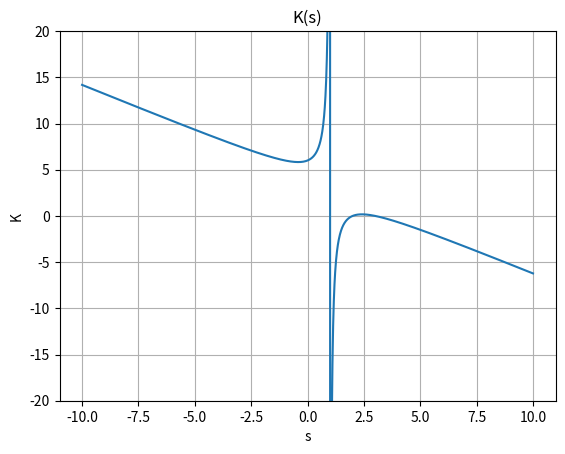
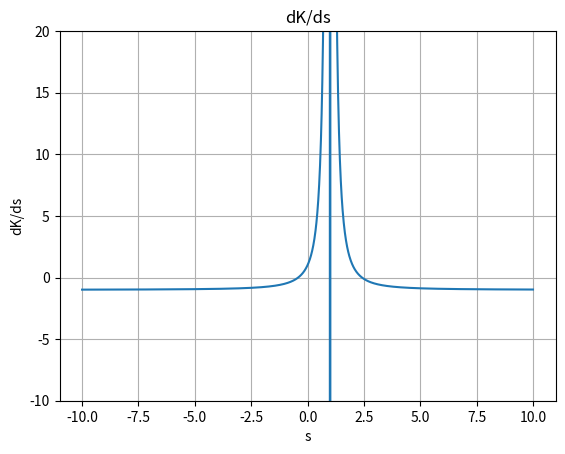

Reproduce these figures in Python, in order.
import numpy as np
import matplotlib.pyplot as plt

# Dominio
s = np.linspace(-10, 10, 2000)

# K(s) = -(s-2)(s-3)/(s-1)
num = np.polyval([-1, 5, -6], s)
den = np.polyval([1, -1], s)

K = num / den

# Derivada numérica
dK = np.gradient(K, s)

# Gráfica de K(s)
plt.figure()
plt.plot(s, K)
plt.title("K(s)")
plt.xlabel("s")
plt.ylabel("K")
plt.grid(True)
plt.ylim(-20, 20)

# Gráfica de dK/ds
plt.figure()
plt.plot(s, dK)
plt.title("dK/ds")
plt.xlabel("s")
plt.ylabel("dK/ds")
plt.grid(True)
plt.ylim(-10, 20)

plt.show()
